Run: headless pygame with SDL's dummy video driver; simulated clock (each Clock.tick advances the game by its frame time, no real sleeping); random seed 0; keys injected as events and as key.get_pressed() state; no mouse input.
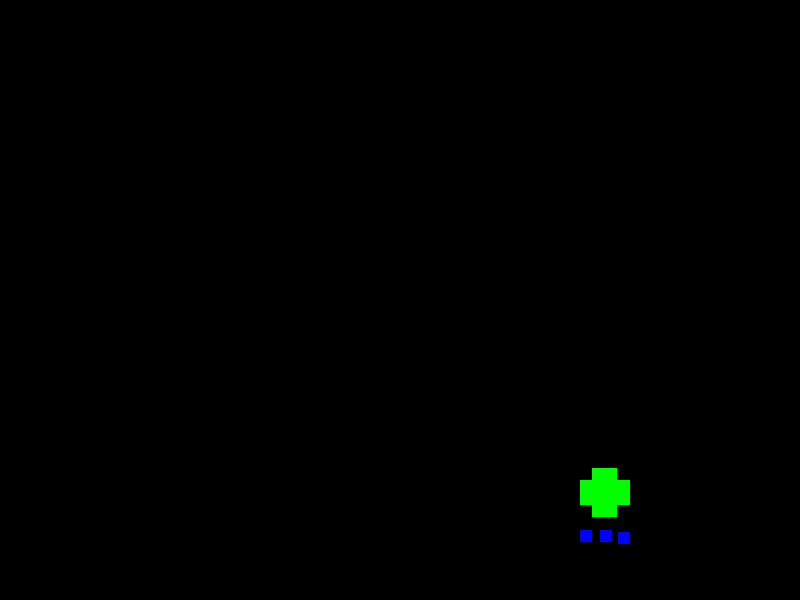
Frame 1 of 4 · flips 1–60 · no input
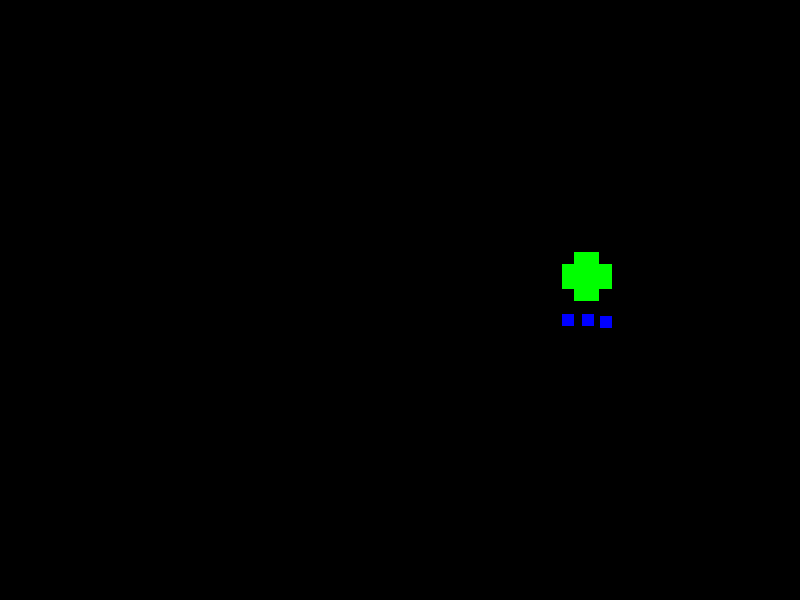
Frame 2 of 4 · flips 61–180 · tapped SPACE, RETURN · held RIGHT (→), D
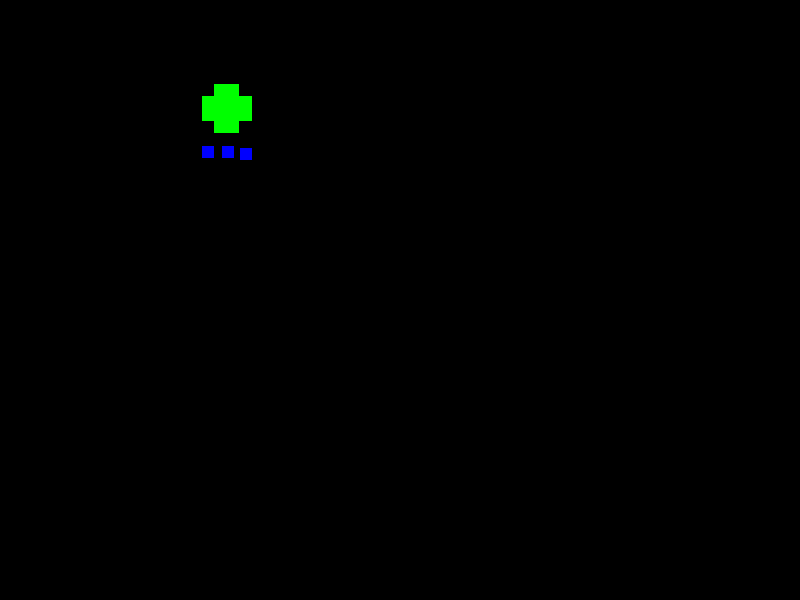
Frame 3 of 4 · flips 181–300 · held DOWN (↓), S
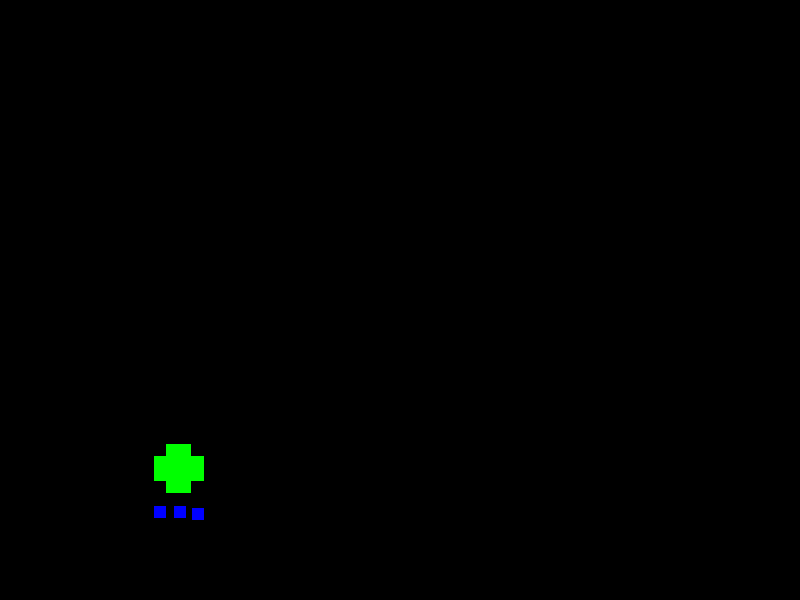
Frame 4 of 4 · flips 301–420 · held LEFT (←), A, UP (↑), W

The pygame program that drew these frames:

import pygame
import sys

# Initialize Pygame
pygame.init()

# Screen dimensions
screen_width = 800
screen_height = 600

# Colors
black = (0, 0, 0)
blue = (0, 0, 255)
green = (0, 255, 0)

# Create the screen
screen = pygame.display.set_mode((screen_width, screen_height))
pygame.display.set_caption("Moving Blob")

# Space Invader properties
invader_size = 50
invader_x = screen_width // 2
invader_y = screen_height // 2
invader_speed_x = 3
invader_speed_y = 3
arm_offset = 0
arm_direction = 1

# Function to draw the Space Invader
def draw_space_invader(x, y, arm_offset):
    # Body
    pygame.draw.rect(screen, green, (x, y, invader_size, invader_size // 2))
    pygame.draw.rect(screen, green, (x + invader_size // 4, y - invader_size // 4, invader_size // 2, invader_size // 4))
    pygame.draw.rect(screen, green, (x + invader_size // 4, y + invader_size // 2, invader_size // 2, invader_size // 4))
    
    # Arms
    pygame.draw.rect(screen, blue, (x, y + invader_size +1// 4 + arm_offset, invader_size // 4, invader_size // 4))
    pygame.draw.rect(screen, blue, (x+20, y + invader_size +1// 4 + arm_offset, invader_size // 4, invader_size // 4))
    pygame.draw.rect(screen, blue, (x + invader_size - invader_size // 4, y+40 + invader_size // 4 + arm_offset, invader_size // 4, invader_size // 4))
    #pygame.draw.rect(screen, blue, (x + invader_size +1 // 4 + arm_offset, y, invader_size // 4, invader_size // 4))
    #pygame.draw.rect(screen, blue, (x + invader_size +1 // 4 + arm_offset, y + invader_size // 2, invader_size // 4, invader_size // 4))

# Main game loop
clock = pygame.time.Clock()
while True:
    for event in pygame.event.get():
        if event.type == pygame.QUIT:
            pygame.quit()
            sys.exit()

    # Move the invader
    invader_x += invader_speed_x
    invader_y += invader_speed_y

    # Bounce the invader off the edges
    if invader_x <= 0 or invader_x + invader_size >= screen_width:
        invader_speed_x = -invader_speed_x
    if invader_y <= 0 or invader_y + invader_size >= screen_height:
        invader_speed_y = -invader_speed_y

    # Animate arms
    arm_offset += arm_direction
    if arm_offset > 5 or arm_offset < -5:
        arm_direction = -arm_direction

    # Fill the screen with black
    screen.fill(black)

    # Draw the Space Invader
    draw_space_invader(invader_x, invader_y, arm_offset)

    # Update the display
    pygame.display.flip()

    # Cap the frame rate
    clock.tick(30)
